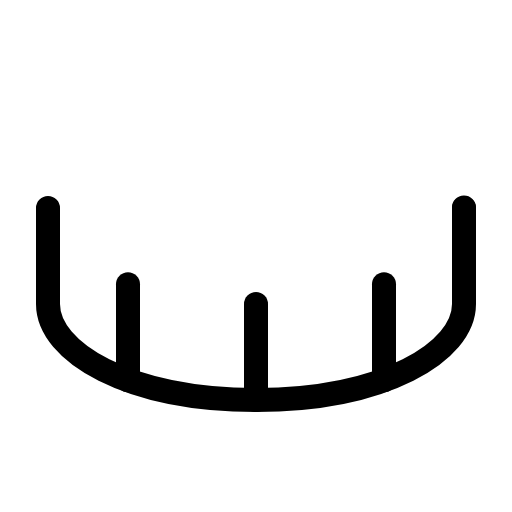
t = 0.00 s
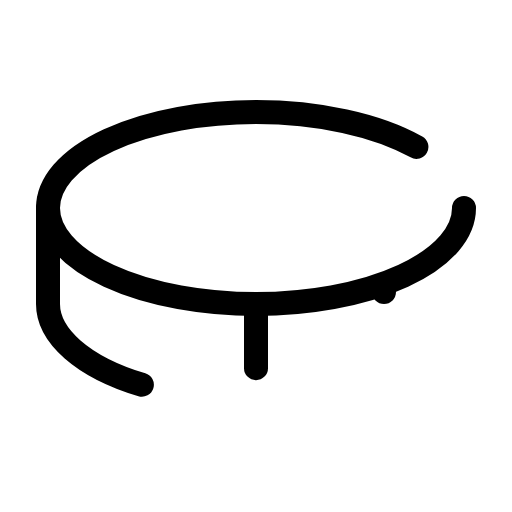
t = 1.20 s
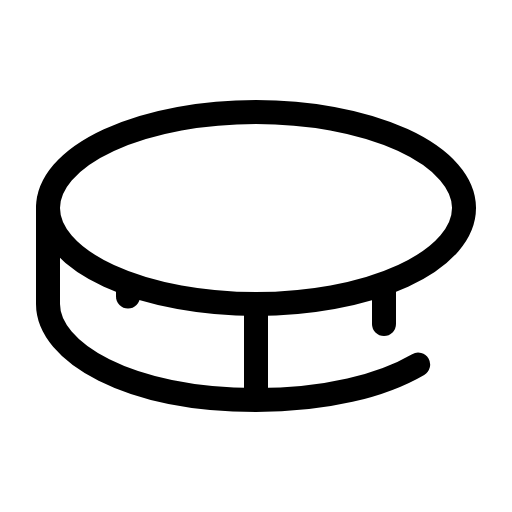
t = 1.58 s
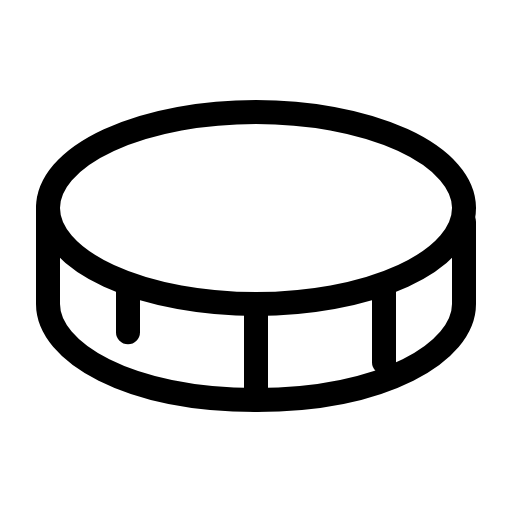
t = 1.95 s
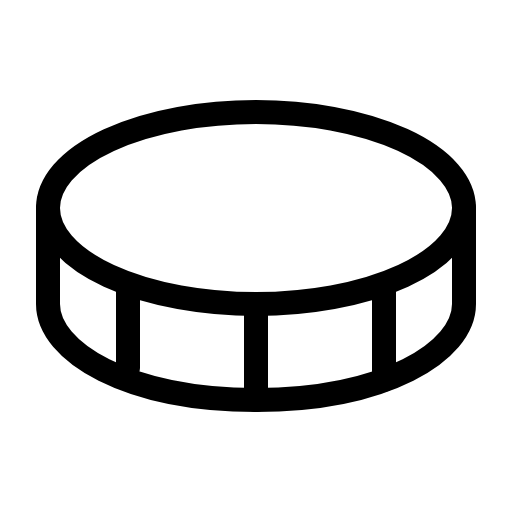
t = 2.33 s
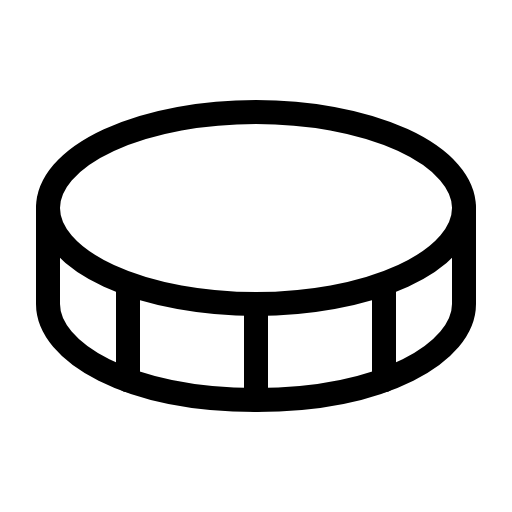
t = 2.70 s

The animated SVG that drew these frames (rendered in a browser with its animation timeline set to each time). Animation: 1 CSS @keyframes rule; one cycle of 2.70 s.

<svg xmlns="http://www.w3.org/2000/svg" viewBox="0 0 256 256">
  <style>
    .draw-line {
      stroke-dasharray: 1;
      stroke-dashoffset: 0;
    }
    svg:hover .draw-line {
      animation: phosphor-draw-in 1.5s ease-in-out forwards;
    }
    @keyframes phosphor-draw-in {
      from { stroke-dashoffset: 1; }
      to { stroke-dashoffset: 0; }
    }
  </style><rect width="256" height="256" fill="none"/><ellipse cx="128" cy="104" rx="104" ry="48" fill="none" stroke="currentColor" stroke-linecap="round" stroke-linejoin="round" stroke-width="12" class="draw-line" pathLength="1" style="animation-delay: 0s"/><line x1="128" y1="152" x2="128" y2="200" fill="none" stroke="currentColor" stroke-linecap="round" stroke-linejoin="round" stroke-width="12" class="draw-line" pathLength="1" style="animation-delay: 0.3s"/><path d="M24,104v48c0,24,40,48,104,48s104-24,104-48V104" fill="none" stroke="currentColor" stroke-linecap="round" stroke-linejoin="round" stroke-width="12" class="draw-line" pathLength="1" style="animation-delay: 0.6s"/><line x1="192" y1="142.11" x2="192" y2="190.11" fill="none" stroke="currentColor" stroke-linecap="round" stroke-linejoin="round" stroke-width="12" class="draw-line" pathLength="1" style="animation-delay: 0.9s"/><line x1="64" y1="142.11" x2="64" y2="190.11" fill="none" stroke="currentColor" stroke-linecap="round" stroke-linejoin="round" stroke-width="12" class="draw-line" pathLength="1" style="animation-delay: 1.2s"/></svg>
